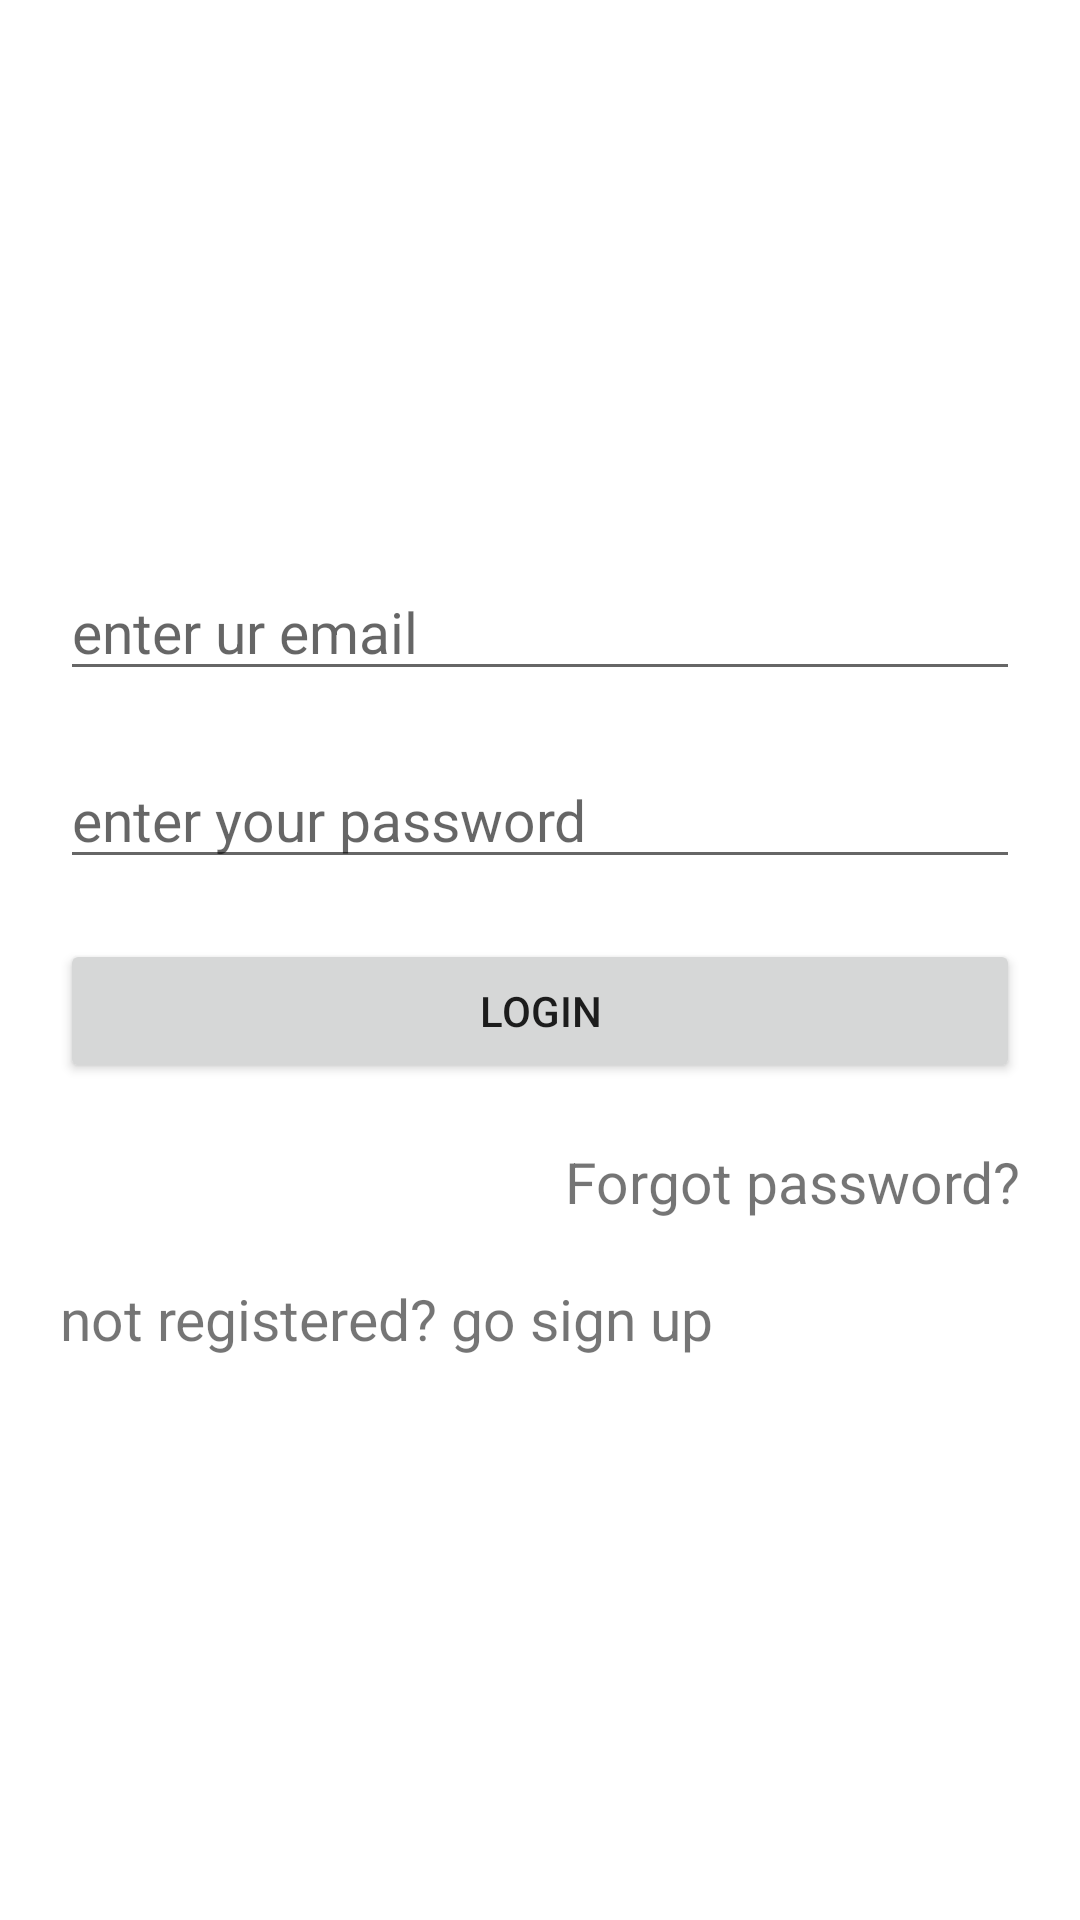

The Android layout XML behind this screen, and the referenced resources:
<!-- AndroidManifest.xml: application theme Theme.FireBaseAppBTU1 -->
<!-- res/layout/activity_login.xml -->
<?xml version="1.0" encoding="utf-8"?>
<LinearLayout xmlns:android="http://schemas.android.com/apk/res/android"
    xmlns:app="http://schemas.android.com/apk/res-auto"
    xmlns:tools="http://schemas.android.com/tools"
    android:layout_width="match_parent"
    android:layout_height="match_parent"
    tools:context=".LoginActivity"
    android:orientation="vertical"
    android:gravity="center"
    android:paddingHorizontal="20dp">

    <EditText
        android:id="@+id/SignUpEmailEditText"
        android:layout_width="match_parent"
        android:layout_height="wrap_content"
        android:ems="10"
        android:inputType="textEmailAddress"
        android:textSize="19sp"
        android:hint="@string/enter_your_email"/>

    <EditText
        android:id="@+id/SignUpPasswordEditText"
        android:layout_width="match_parent"
        android:layout_height="wrap_content"
        android:textSize="19sp"
        android:inputType="textPassword"
        android:hint="@string/enter_your_password"
        android:layout_marginVertical="20dp"/>

    <Button
        android:id="@+id/signUpButton"
        android:layout_width="match_parent"
        android:layout_height="wrap_content"
        android:text="Login"
        tools:ignore="HardcodedText" />

    <TextView
        android:id="@+id/AlreadyRegistedbutton"
        android:layout_width="match_parent"
        android:layout_height="wrap_content"
        android:text="Forgot password?"
        android:layout_marginVertical="20dp"
        android:textSize="19sp"
        android:gravity="end"
        tools:ignore="HardcodedText" />
    <TextView
        android:id="@+id/notRegisteredButton"
        android:layout_width="wrap_content"
        android:layout_height="wrap_content"
        android:layout_gravity="start"
        android:textSize="19sp"
        android:text="not registered? go sign up"
        tools:ignore="HardcodedText" />

</LinearLayout>
<!-- resources referenced by this layout -->
<resources>
  <string name="enter_your_email">enter ur email</string>
  <string name="enter_your_password">enter your password</string>
  <style name="Theme.FireBaseAppBTU1" parent="Theme.MaterialComponents.DayNight.DarkActionBar">
          
          <item name="colorPrimary">@color/purple_500</item>
          <item name="colorPrimaryVariant">@color/purple_700</item>
          <item name="colorOnPrimary">@color/white</item>
          
          <item name="colorSecondary">@color/teal_200</item>
          <item name="colorSecondaryVariant">@color/teal_700</item>
          <item name="colorOnSecondary">@color/black</item>
          
          <item name="android:statusBarColor">?attr/colorPrimaryVariant</item>
          
      </style>
  <!-- not gathered from this repository: default colours our renderer supplied (Android Studio template values) -->
  <color name="purple_500">#FF6200EE</color>
  <color name="purple_700">#FF3700B3</color>
  <color name="teal_200">#FF03DAC5</color>
  <color name="teal_700">#FF018786</color>
  <color name="black">#FF000000</color>
  <color name="white">#FFFFFFFF</color>
</resources>
